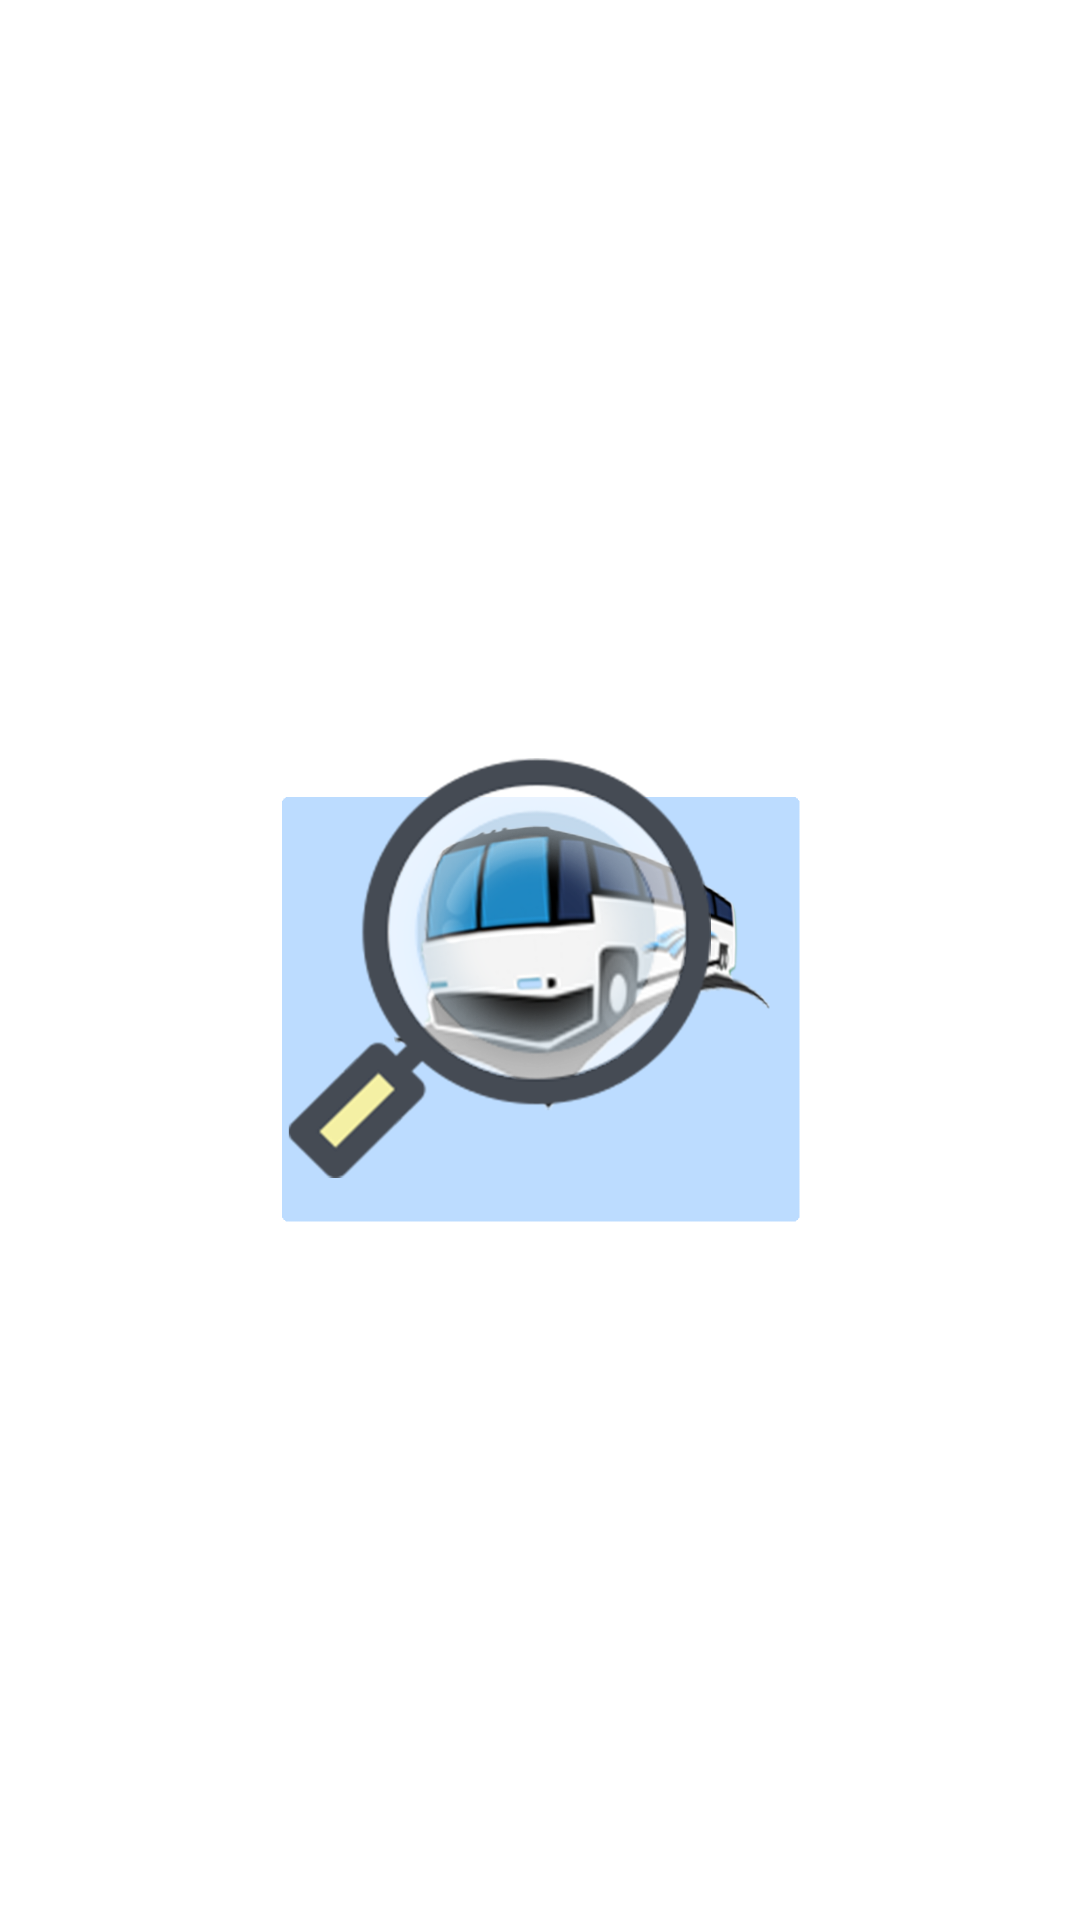

Write the Android layout XML for this screen, with the resource values it uses.
<!-- AndroidManifest.xml: application theme Theme.CapstoneBusTap -->
<!-- res/layout/activity_find_bus.xml -->
<?xml version="1.0" encoding="utf-8"?>
<androidx.constraintlayout.widget.ConstraintLayout xmlns:android="http://schemas.android.com/apk/res/android"
    xmlns:app="http://schemas.android.com/apk/res-auto"
    xmlns:tools="http://schemas.android.com/tools"
    android:layout_width="match_parent"
    android:layout_height="match_parent"
    tools:context=".FindBus">

    <ImageView
        android:id="@+id/imageView2"
        android:layout_width="180dp"
        android:layout_height="307dp"
        app:layout_constraintBottom_toBottomOf="parent"
        app:layout_constraintEnd_toEndOf="parent"
        app:layout_constraintStart_toStartOf="parent"
        app:layout_constraintTop_toTopOf="parent"
        app:srcCompat="@drawable/findbus" />
</androidx.constraintlayout.widget.ConstraintLayout>
<!-- resources referenced by this layout -->
<resources>
  <!-- drawable findbus: png bitmap (drawable, 196955 bytes) -->
  <style name="Theme.CapstoneBusTap" parent="Theme.MaterialComponents.DayNight.NoActionBar">
          
          <item name="colorPrimary">@color/purple_500</item>
          <item name="colorPrimaryVariant">@color/purple_700</item>
          <item name="colorOnPrimary">@color/white</item>
          
          <item name="colorSecondary">@color/teal_200</item>
          <item name="colorSecondaryVariant">@color/teal_700</item>
          <item name="colorOnSecondary">@color/black</item>
          
          <item name="android:statusBarColor" tools:targetApi="l">?attr/colorPrimaryVariant</item>
          
      </style>
  <!-- not gathered from this repository: default colours our renderer supplied (Android Studio template values) -->
  <color name="purple_500">#FF6200EE</color>
  <color name="purple_700">#FF3700B3</color>
  <color name="teal_200">#FF03DAC5</color>
  <color name="teal_700">#FF018786</color>
  <color name="black">#FF000000</color>
  <color name="white">#FFFFFFFF</color>
</resources>
